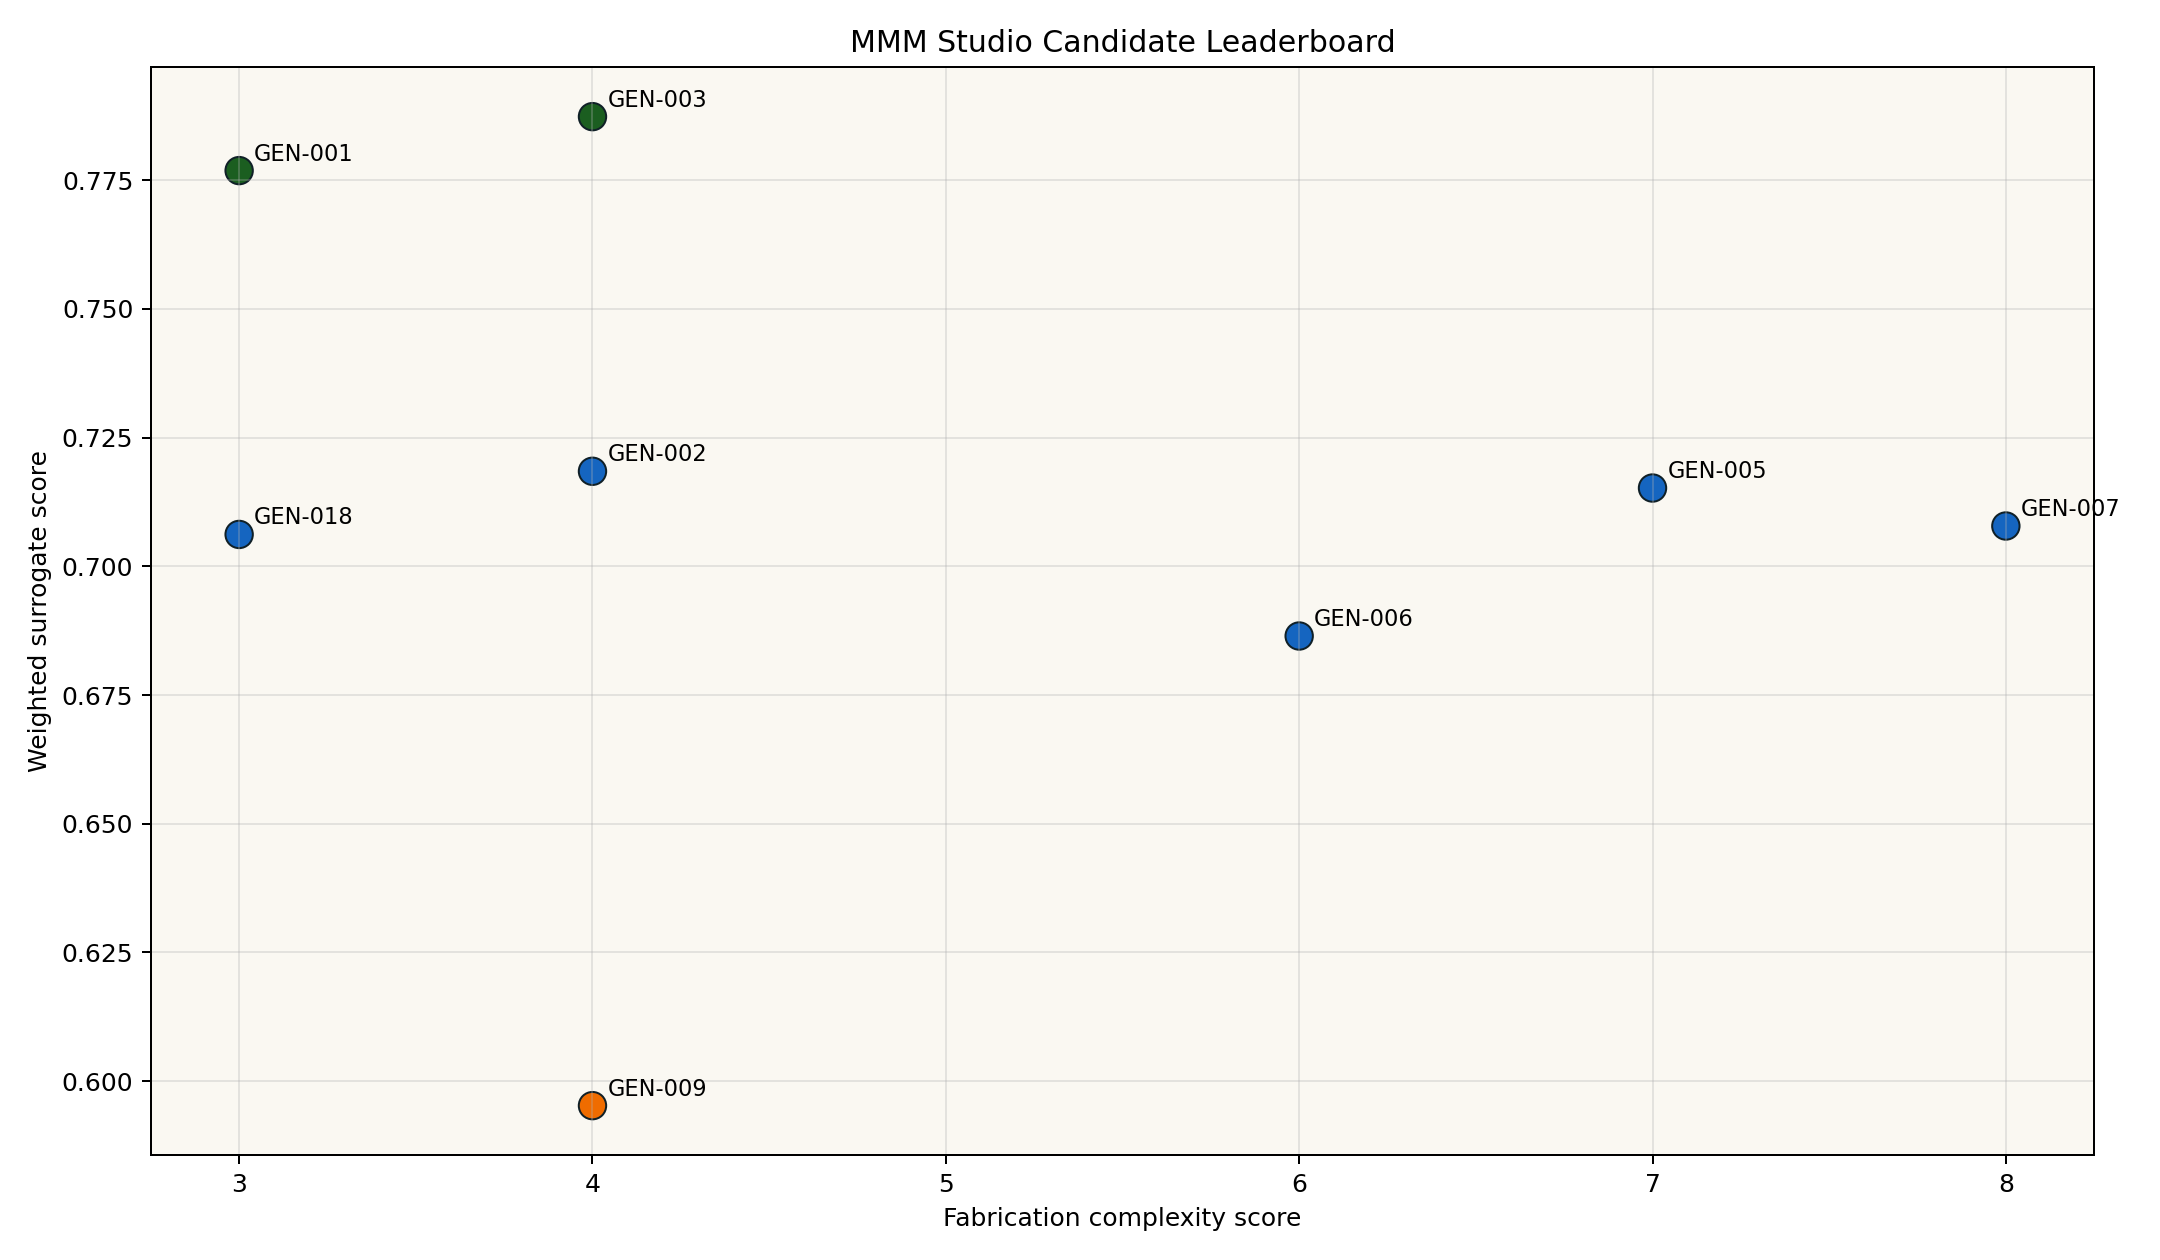

Data behind this chart, as committed beside it:
rank, genome_id, parent_structure_id, screening_status, scoring_profile, score_backend, score, decision_band, fabrication_complexity_score, null_risk_score, coherence_uplift, null_separation, detectability_margin, geometry_scaling_clarity, fabrication_robustness, replication_portability, simulation_confidence, standard_lab_feasibility, reject_reason
1, GEN-003, STR-EM-LID-HIS, prioritized, resonance_targeted, baseline_surrogate_v1, 0.7874, lead_branch, 4, 3, 0.8125, 0.7778, 0.9612, 0.5867, 0.6667, 0.85, 0.75, 0.87, 
2, GEN-001, STR-EM-CPW-EBG-RING, prioritized, resonance_targeted, baseline_surrogate_v1, 0.7769, lead_branch, 3, 4, 0.73, 0.6667, 0.9113, 0.8833, 0.7778, 0.65, 0.75, 0.95, 
3, GEN-002, STR-EM-CPW-EBG-RING, prioritized, resonance_targeted, baseline_surrogate_v1, 0.7185, primary_screen, 4, 5, 0.68, 0.5556, 0.8063, 0.8833, 0.6667, 0.72, 0.75, 0.87, 
4, GEN-005, STR-PH-SOI-JJ-PHC, prioritized, resonance_targeted, baseline_surrogate_v1, 0.7152, primary_screen, 7, 4, 0.76, 0.6667, 0.8663, 0.8833, 0.3333, 0.58, 0.75, 0.63, 
5, GEN-007, STR-PH-SOI-FULLCAP-PHC, prioritized, resonance_targeted, baseline_surrogate_v1, 0.7078, primary_screen, 8, 5, 0.8575, 0.5556, 0.94, 0.8833, 0.2222, 0.46, 0.75, 0.47, 
6, GEN-018, STR-EM-LID-HIS, screening, resonance_targeted, baseline_surrogate_v1, 0.7062, primary_screen, 3, 3, 0.6525, 0.7778, 0.6613, 0.5867, 0.7778, 0.8, 0.75, 0.95, 
7, GEN-006, STR-PH-SOI-JJ-PHC, prioritized, resonance_targeted, baseline_surrogate_v1, 0.6865, primary_screen, 6, 4, 0.6875, 0.6667, 0.7937, 0.8833, 0.4444, 0.46, 0.75, 0.63, 
8, GEN-009, STR-PH-GRADED-SINK, prioritized, resonance_targeted, baseline_surrogate_v1, 0.5952, sandbox_only, 4, 3, 0.455, 0.7778, 0.42, 0.7633, 0.6667, 0.53, 0.65, 0.79, 
9, GEN-016, STR-HYB-BILAYER-INTERPOSER, sandbox, resonance_targeted, baseline_surrogate_v1, 0.5916, sandbox_only, 9, 7, 0.7975, 0.3333, 0.755, 0.5833, 0.1111, 0.65, 0.85, 0.47, 
10, GEN-010, STR-PH-GRADED-SINK, screening, resonance_targeted, baseline_surrogate_v1, 0.589, sandbox_only, 5, 4, 0.525, 0.6667, 0.4, 0.7633, 0.5556, 0.65, 0.65, 0.79, 
11, GEN-008, STR-PH-SOI-FULLCAP-PHC, screening, resonance_targeted, baseline_surrogate_v1, 0.5822, sandbox_only, 9, 6, 0.6275, 0.4444, 0.675, 0.8833, 0.1111, 0.58, 0.75, 0.47, 
12, GEN-017, STR-CTRL-BANDSTOP-INTERPOSER, screening, resonance_targeted, baseline_surrogate_v1, 0.5534, sandbox_only, 5, 5, 0.4625, 0.5556, 0.4, 0.7633, 0.5556, 0.65, 0.65, 0.79, 
13, GEN-011, STR-PH-SAW-BRAGG, screening, resonance_targeted, baseline_surrogate_v1, 0.4936, sandbox_only, 7, 5, 0.4, 0.5556, 0.4238, 0.5833, 0.3333, 0.65, 0.75, 0.63, 
14, GEN-013, STR-VX-ANTIDOT-LATTICE, prioritized, resonance_targeted, baseline_surrogate_v1, 0.4791, reject, 2, 3, 0.1125, 0.7778, 0.18, 0.5833, 0.8889, 0.72, 0.55, 0.95, below_detectability_gate
15, GEN-014, STR-VX-ANTIDOT-LATTICE, screening, resonance_targeted, baseline_surrogate_v1, 0.4414, reject, 2, 4, 0.1125, 0.6667, 0.1, 0.5833, 0.8889, 0.65, 0.55, 0.95, below_detectability_gate
16, GEN-015, STR-3D-CAVITY-LINER, screening, resonance_targeted, baseline_surrogate_v1, 0.4071, reject, 3, 5, 0.1125, 0.5556, 0.1, 0.5833, 0.7778, 0.6, 0.55, 0.95, below_detectability_gate
17, GEN-004, STR-EM-HKI-FENCE, screening, resonance_targeted, baseline_surrogate_v1, 0.3492, reject, 5, 6, 0.1125, 0.4444, 0.1, 0.4667, 0.5556, 0.6, 0.65, 0.79, below_detectability_gate
18, GEN-012, STR-QP-GAP-LATTICE, screening, resonance_targeted, baseline_surrogate_v1, 0.3303, reject, 4, 8, 0.1125, 0.2222, 0.1, 0.5833, 0.6667, 0.6, 0.45, 0.87, below_detectability_gate
